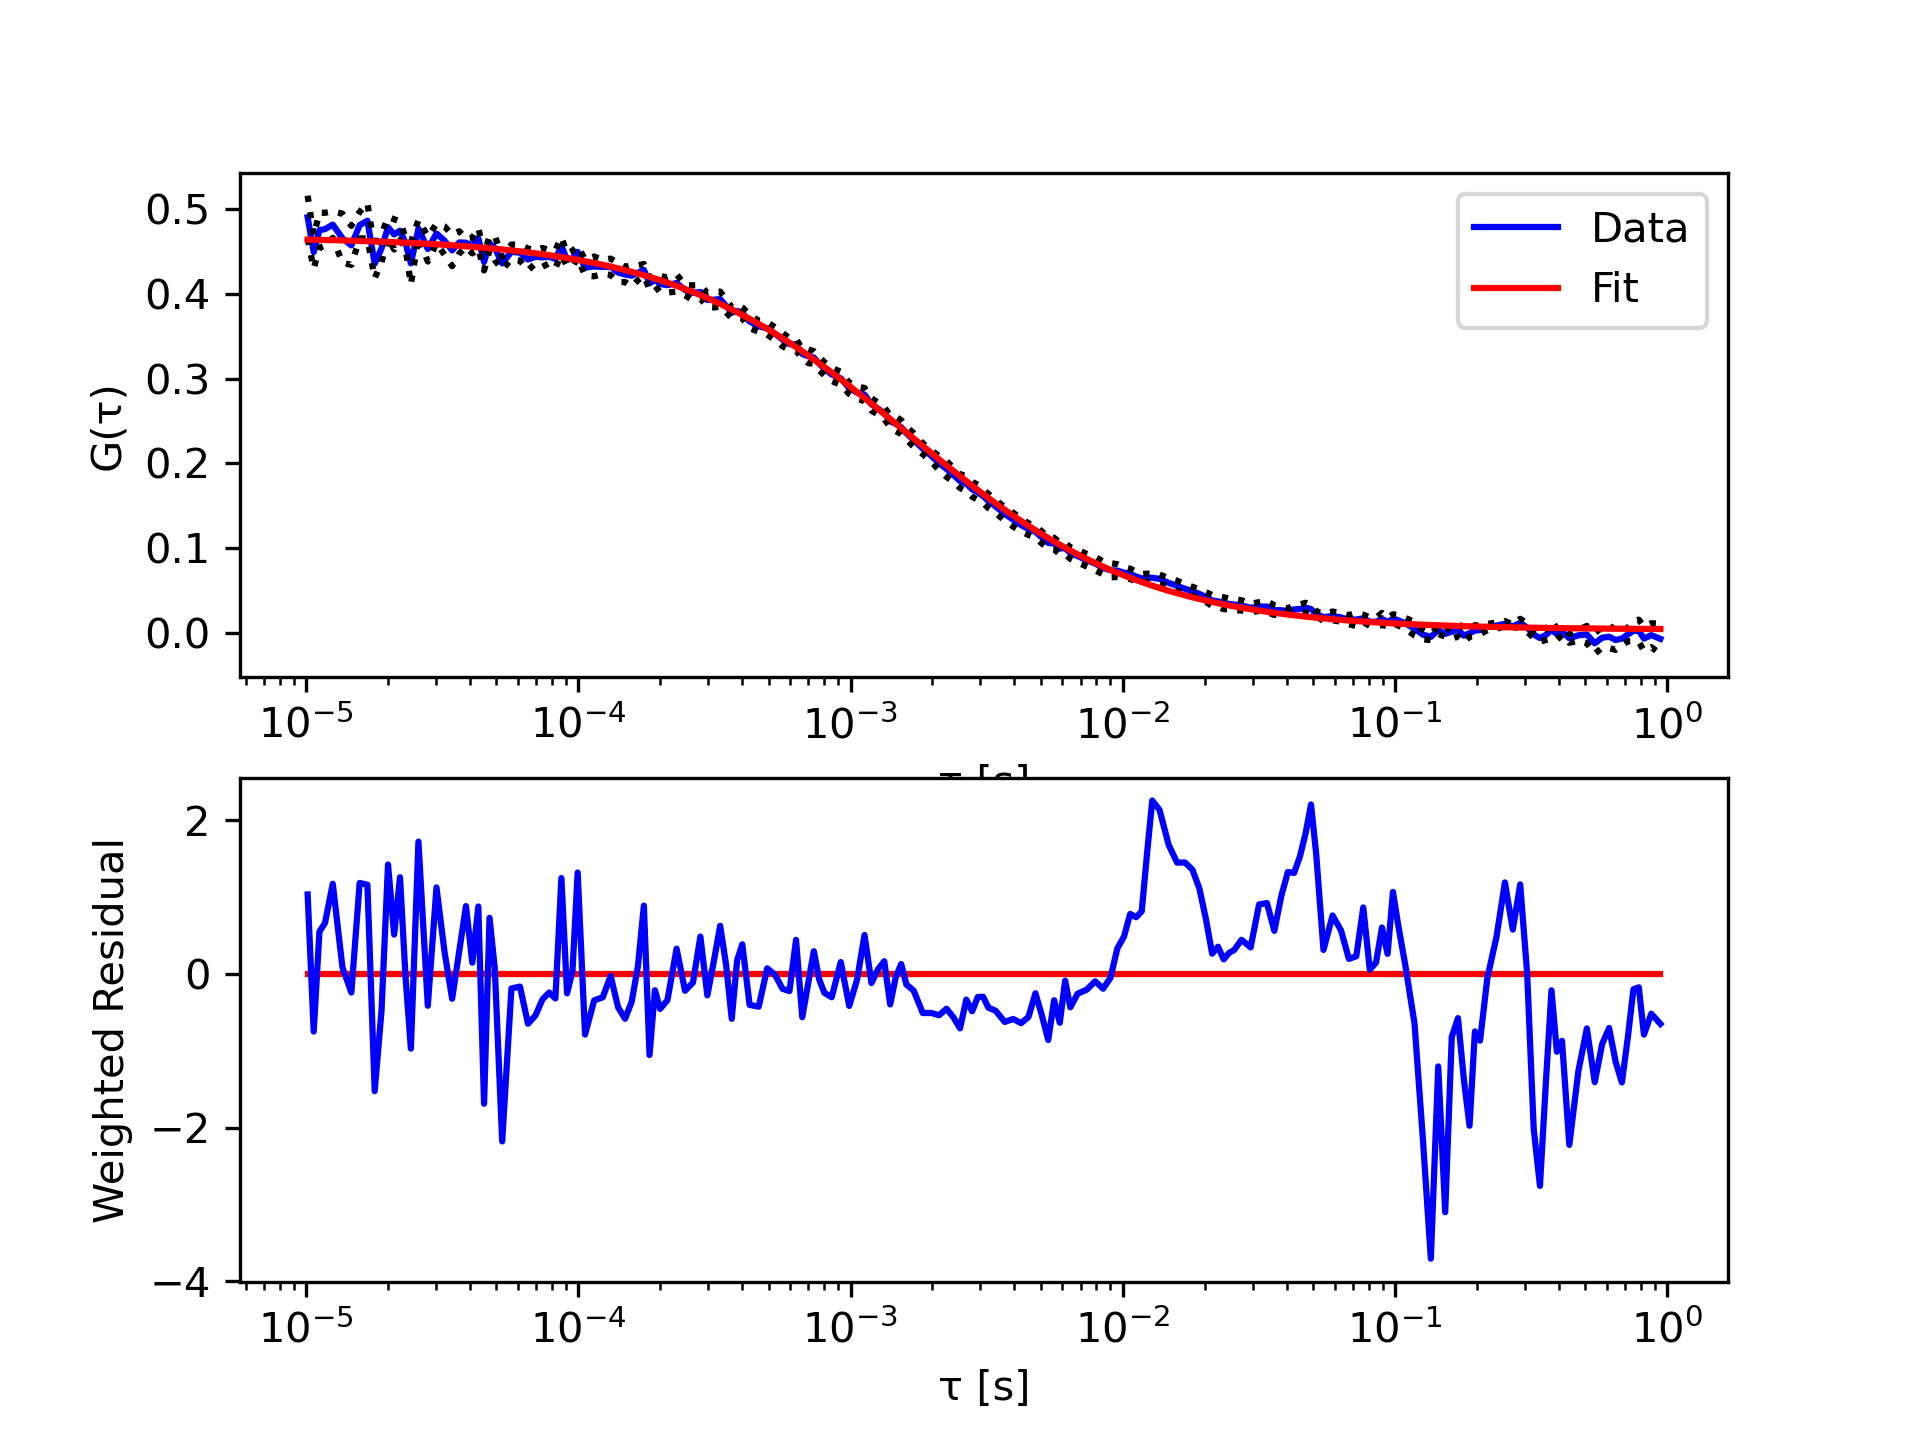

The data file committed next to this chart (first rows):
tau, G, sigma G, cc Fit
1.01333333333333e-05, 0.4907, 0.02548, 0.4644
1.06666666666667e-05, 0.4496, 0.01956, 0.4642
1.12e-05, 0.4755, 0.02072, 0.4641
1.17333333333333e-05, 0.4767, 0.01929, 0.4639
1.25333333333333e-05, 0.4821, 0.01566, 0.4637
1.36e-05, 0.4659, 0.02903, 0.4634
1.46666666666667e-05, 0.4575, 0.02309, 0.4631
1.57333333333333e-05, 0.4814, 0.01568, 0.4628
1.68e-05, 0.4866, 0.02079, 0.4625
1.78666666666667e-05, 0.4359, 0.01726, 0.4622
1.89333333333333e-05, 0.4541, 0.0164, 0.4619
2e-05, 0.4789, 0.01215, 0.4616
2.10666666666667e-05, 0.4705, 0.0179, 0.4613
2.21333333333333e-05, 0.4748, 0.01097, 0.461
2.32e-05, 0.4604, 0.006252, 0.4607
2.42666666666667e-05, 0.4362, 0.02489, 0.4604
2.58666666666667e-05, 0.4774, 0.01011, 0.46
2.8e-05, 0.4532, 0.01483, 0.4594
3.01333333333333e-05, 0.4716, 0.01132, 0.4588
3.22666666666667e-05, 0.463, 0.0169, 0.4582
3.44e-05, 0.4516, 0.01862, 0.4576
3.65333333333333e-05, 0.461, 0.01317, 0.457
3.86666666666667e-05, 0.4606, 0.004708, 0.4565
4.08e-05, 0.4572, 0.009168, 0.4559
4.29333333333333e-05, 0.466, 0.01219, 0.4553
4.50666666666667e-05, 0.4379, 0.00997, 0.4547
4.72e-05, 0.46, 0.00798, 0.4541
4.93333333333333e-05, 0.4546, 0.01445, 0.4536
5.25333333333333e-05, 0.4362, 0.00756, 0.4527
5.68e-05, 0.4499, 0.008573, 0.4516
6.10666666666667e-05, 0.4489, 0.009318, 0.4504
6.53333333333333e-05, 0.4409, 0.01293, 0.4493
6.96e-05, 0.444, 0.007752, 0.4482
7.38666666666667e-05, 0.4434, 0.01112, 0.447
7.81333333333333e-05, 0.4441, 0.007726, 0.4459
8.24e-05, 0.4415, 0.01044, 0.4448
8.66666666666667e-05, 0.4567, 0.0104, 0.4437
9.09333333333333e-05, 0.4407, 0.007588, 0.4426
9.52e-05, 0.4419, 0.009094, 0.4415
9.94666666666667e-05, 0.4499, 0.007129, 0.4404
0.0001059, 0.4313, 0.00951, 0.4388
0.0001144, 0.4327, 0.01169, 0.4367
0.0001229, 0.432, 0.008253, 0.4346
0.0001315, 0.4322, 0.009649, 0.4325
0.00014, 0.4255, 0.01133, 0.4304
0.0001485, 0.4231, 0.00892, 0.4283
0.0001571, 0.4217, 0.01262, 0.4263
0.0001656, 0.4251, 0.008774, 0.4243
0.0001741, 0.4285, 0.00701, 0.4223
0.0001827, 0.4127, 0.00718, 0.4203
0.0001912, 0.4168, 0.007007, 0.4183
0.0001997, 0.4119, 0.009839, 0.4164
0.0002125, 0.4105, 0.008767, 0.4135
0.0002296, 0.413, 0.01016, 0.4097
0.0002467, 0.4047, 0.006051, 0.406
0.0002637, 0.4013, 0.008926, 0.4023
0.0002808, 0.4025, 0.007767, 0.3988
0.0002979, 0.3929, 0.008323, 0.3952
0.0003149, 0.3933, 0.00913, 0.3918
0.000332, 0.394, 0.008931, 0.3884
... 138 more rows
